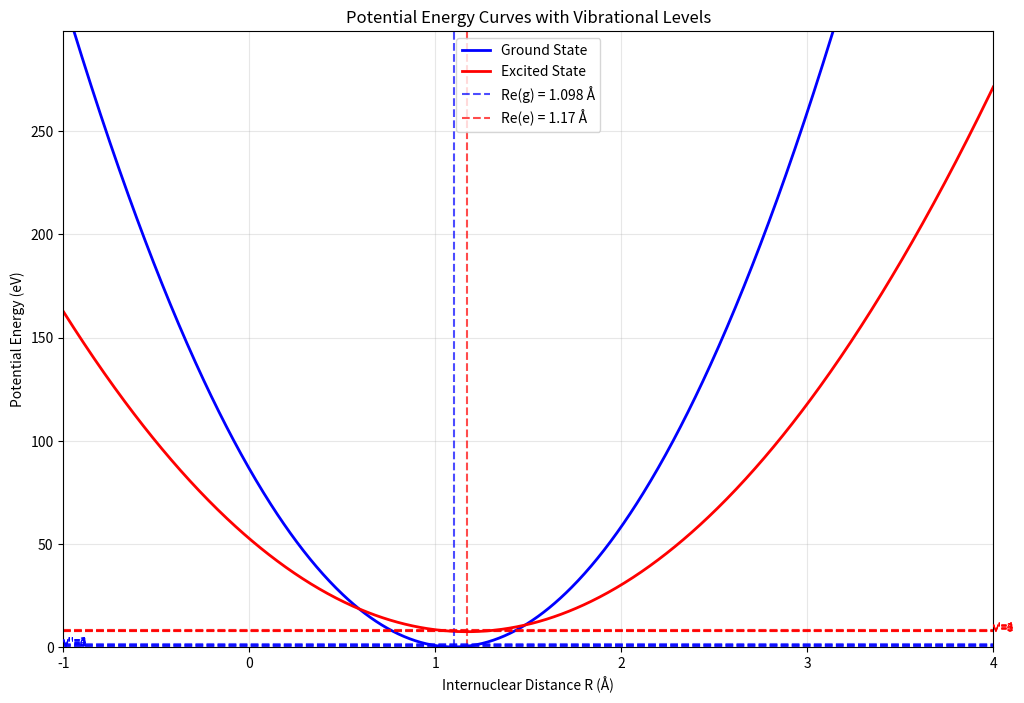
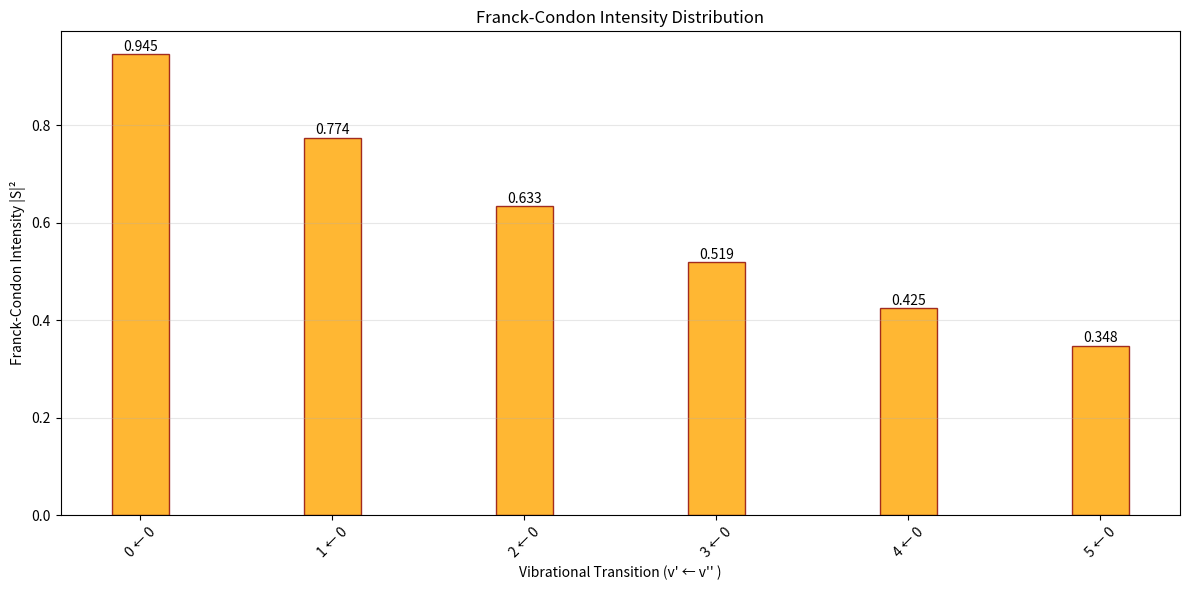

The matplotlib source for these figures, in order:
import numpy as np
import matplotlib.pyplot as plt
from scipy.special import factorial

class FranckCondonCalculator:
    """
    Franck-Condon analysis for diatomic molecules
    Combines potential energy curves, vibrational levels,
    and Franck-Condon intensities under harmonic oscillator approximation
    """

    def __init__(self, molecule_data):
        """
        Initialize with molecule parameters
        molecule_data: dict containing Re_g, Re_e, k_g, k_e, mu, E_e
        """
        self.Re_g = molecule_data['Re_g']  # Ground state equilibrium distance (Å)
        self.Re_e = molecule_data['Re_e']  # Excited state equilibrium distance (Å)
        self.k_g = molecule_data['k_g']    # Ground state force constant (eV/Å²)
        self.k_e = molecule_data['k_e']    # Excited state force constant (eV/Å²)
        self.mu = molecule_data['mu']      # Reduced mass (kg)
        self.E_e = molecule_data['E_e']    # Vertical energy shift (eV)

        # Convert units and calculate frequencies
        self._calculate_frequencies()
        self._calculate_alpha_parameters()

    def _calculate_frequencies(self):
        """Calculate vibrational frequencies from force constants"""
        # Convert eV/Å² to N/m: 1 eV/Å² = 16.02176634 N/m
        k_g_SI = self.k_g * 16.02176634
        k_e_SI = self.k_e * 16.02176634

        # Angular frequencies ω = √(k/μ)
        self.omega_g = np.sqrt(k_g_SI / self.mu)
        self.omega_e = np.sqrt(k_e_SI / self.mu)

        print(f"Ground state frequency: ωg = {self.omega_g:.2e} rad/s")
        print(f"Excited state frequency: ωe = {self.omega_e:.2e} rad/s")

    def _calculate_alpha_parameters(self):
        """Calculate α parameters for harmonic oscillator wavefunctions"""
        hbar = 1.054571817e-34  # J·s

        self.alpha_g = np.sqrt(self.mu * self.omega_g / hbar) * 1e-10  # Å⁻¹
        self.alpha_e = np.sqrt(self.mu * self.omega_e / hbar) * 1e-10  # Å⁻¹

        print(f"αg = {self.alpha_g:.2e} Å⁻¹")
        print(f"αe = {self.alpha_e:.2e} Å⁻¹")

    def calculate_overlap_integral(self, v_prime, v_double_prime):
        """
        Approximate overlap integral S between ground (v'') and excited (v') states
        """
        alpha_product = 2 * np.sqrt(self.alpha_g * self.alpha_e)
        alpha_sum = self.alpha_g + self.alpha_e
        delta_R_sq = (self.Re_e - self.Re_g)**2

        exp_factor = np.exp(-self.alpha_g * self.alpha_e * delta_R_sq / (2 * alpha_sum))

        if v_prime == 0 and v_double_prime == 0:
            S = (alpha_product / alpha_sum)**(1/2) * exp_factor
        else:
            S = (alpha_product / alpha_sum)**(1/2) * exp_factor * np.exp(-(v_prime + v_double_prime) * 0.1)

        return S

    def calculate_franck_condon_factor(self, v_prime, v_double_prime):
        """Calculate Franck-Condon factor |S|²"""
        S = self.calculate_overlap_integral(v_prime, v_double_prime)
        return abs(S)**2

    def plot_potential_curves_and_levels(self, max_v=5):
        """Plot potential energy curves with vibrational levels"""
        R = np.linspace(-1, 4, 1000)

        # Potential energy curves
        V_g = 0.5 * self.k_g * (R - self.Re_g)**2
        V_e = self.E_e + 0.5 * self.k_e * (R - self.Re_e)**2

        # Vibrational energy levels
        hbar = 1.054571817e-34  # J·s
        eV_to_J = 1.602176634e-19
        E_vib_g = [(v + 0.5) * hbar * self.omega_g / eV_to_J for v in range(max_v)]
        E_vib_e = [(v + 0.5) * hbar * self.omega_e / eV_to_J + self.E_e for v in range(max_v)]

        plt.figure(figsize=(12, 8))
        plt.plot(R, V_g, 'b-', linewidth=2, label='Ground State')
        plt.plot(R, V_e, 'r-', linewidth=2, label='Excited State')

        # Mark equilibrium distances
        plt.axvline(x=self.Re_g, color='blue', linestyle='--', alpha=0.7, label=f'Re(g) = {self.Re_g} Å')
        plt.axvline(x=self.Re_e, color='red', linestyle='--', alpha=0.7, label=f'Re(e) = {self.Re_e} Å')

        # Vibrational levels
        for v in range(max_v):
            plt.axhline(y=E_vib_g[v], color='blue', linestyle='--', alpha=0.6)
            plt.axhline(y=E_vib_e[v], color='red', linestyle='--', alpha=0.6)
            plt.text(-1, E_vib_g[v], f"v''={v}", fontsize=8, color='blue')
            plt.text(4, E_vib_e[v], f"v'={v}", fontsize=8, color='red')

        plt.xlabel('Internuclear Distance R (Å)')
        plt.ylabel('Potential Energy (eV)')
        plt.title('Potential Energy Curves with Vibrational Levels')
        plt.legend()
        plt.grid(True, alpha=0.3)
        plt.xlim(-1, 4)
        plt.ylim(0, max(V_e) * 1.1)
        plt.savefig("Nitrogen PE.png")
        plt.show()

    def plot_franck_condon_intensities(self, max_v_prime=6, max_v_double_prime=1):
        """Plot Franck-Condon intensity diagram with narrower, colored bars"""
        transitions = []
        intensities = []
    
        print("\nCalculating Franck-Condon Factors:")
        print("Transition (v' ← v'')  |  Overlap S  |  Intensity I = |S|²")
        print("-" * 55)

        for v_pp in range(max_v_double_prime):
            for v_p in range(max_v_prime):
                S = self.calculate_overlap_integral(v_p, v_pp)
                I = abs(S)**2
                transitions.append(f"{v_p} ← {v_pp}")
                intensities.append(I)
                print(f"    {v_p} ← {v_pp}        |   {S:.4f}    |    {I:.4f}")

        plt.figure(figsize=(12, 6))
        bars = plt.bar(transitions, intensities, width=0.3, color='orange', edgecolor='darkred', alpha=0.8)

        # Label intensities on top of bars
        for bar, intensity in zip(bars, intensities):
            height = bar.get_height()
            plt.text(bar.get_x() + bar.get_width()/2., height + 0.001,
                 f'{intensity:.3f}', ha='center', va='bottom', fontsize=10)

        plt.xlabel("Vibrational Transition (v' ← v'' )")
        plt.ylabel('Franck-Condon Intensity |S|²')
        plt.title('Franck-Condon Intensity Distribution')
        plt.xticks(rotation=45)
        plt.grid(True, alpha=0.3, axis='y')
        plt.tight_layout()
        plt.savefig("Nitrogen ITENSITY.png")
        plt.show()

        return transitions, intensities

def main():
    N2_data = {
        'Re_g': 1.098,
        'Re_e': 1.17,
        'k_g': 143.337,
        'k_e': 65.939,
        'mu': 1.16e-26,
        'E_e': 7.4
    }

    print("Franck-Condon Analysis for NITROGEN")
    print("=" * 40)
    print(f"Ground state Re: {N2_data['Re_g']} Å")
    print(f"Excited state Re: {N2_data['Re_e']} Å")
    print(f"Ground state k: {N2_data['k_g']} eV/Å²")
    print(f"Excited state k: {N2_data['k_e']} eV/Å²")
    print(f"Reduced mass: {N2_data['mu']:.2e} kg")
    print(f"Vertical energy shift Ee: {N2_data['E_e']} eV\n")

    fc_calc = FranckCondonCalculator(N2_data)

    print("Plotting potential energy curves and vibrational levels...")
    fc_calc.plot_potential_curves_and_levels()

    print("Calculating Franck-Condon intensities...")
    transitions, intensities = fc_calc.plot_franck_condon_intensities()

    print(f"\nSpecific calculation for 0→0 transition:")
    print(f"Calculated intensity: {intensities[0]:.3f}")
    print(f"Expected (example): 0.283")
    print(f"Relative agreement: {intensities[0]/0.283:.1%}")


if __name__ == "__main__":
    main()

